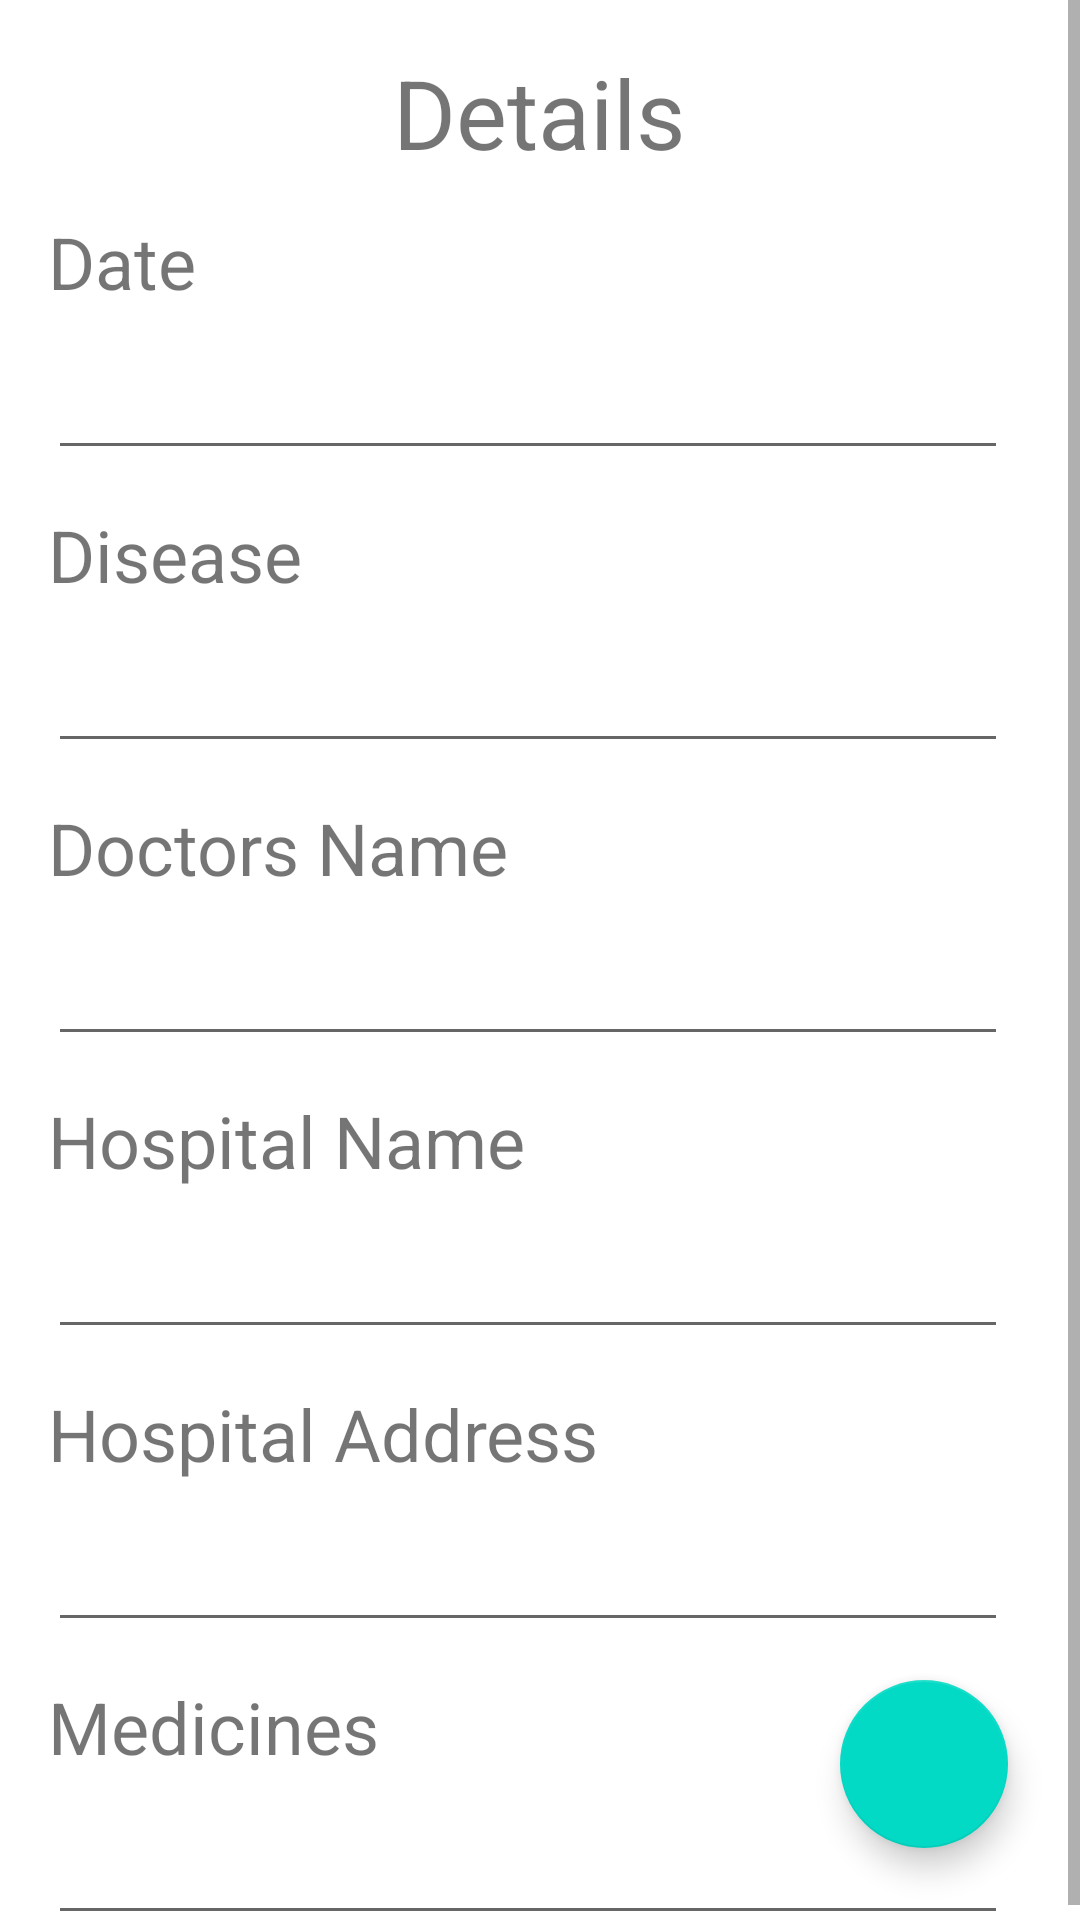

Produce the Android XML layout that renders to this screen, including the resource entries it uses.
<!-- AndroidManifest.xml: application theme Theme.MedicalHistory -->
<!-- res/layout/activity_add_disease.xml -->
<?xml version="1.0" encoding="utf-8"?>

<RelativeLayout android:layout_height="match_parent"
    android:layout_width="match_parent"
    xmlns:android="http://schemas.android.com/apk/res/android"
    xmlns:app="http://schemas.android.com/apk/res-auto">
        <ScrollView xmlns:android="http://schemas.android.com/apk/res/android"
            android:layout_width="match_parent"
            android:layout_height="match_parent"
            xmlns:app="http://schemas.android.com/apk/res-auto">

                <RelativeLayout
                    android:layout_width="match_parent"
                    android:layout_height="match_parent">

                        <TextView
                            android:id="@+id/detailsTextView"
                            android:layout_width="wrap_content"
                            android:layout_height="wrap_content"
                            android:layout_centerHorizontal="true"
                            android:layout_marginTop="16dp"
                            android:text="Details"
                            android:textSize="32sp" />

                        <TextView
                            android:id="@+id/dateTextView"
                            android:layout_width="wrap_content"
                            android:layout_height="wrap_content"
                            android:layout_below="@+id/detailsTextView"
                            android:text="Date"
                            android:textSize="24sp"
                            android:layout_marginLeft="16dp"
                            android:layout_marginTop="12dp"/>

                        <EditText
                            android:id="@+id/dateEditText"
                            android:layout_width="match_parent"
                            android:layout_height="wrap_content"
                            android:layout_below="@+id/dateTextView"
                            android:layout_alignStart="@+id/dateTextView"
                            android:layout_marginTop="12dp"
                            android:layout_marginRight="24dp"
                            android:inputType="text"/>


                        <TextView
                            android:id="@+id/diseaseTextView"
                            android:layout_width="wrap_content"
                            android:layout_height="wrap_content"
                            android:layout_below="@+id/dateEditText"
                            android:layout_marginLeft="16dp"
                            android:layout_marginTop="12dp"
                            android:text="Disease"
                            android:textSize="24sp" />

                        <EditText
                            android:id="@+id/diseaseEditText"
                            android:layout_width="match_parent"
                            android:layout_height="wrap_content"
                            android:layout_below="@+id/diseaseTextView"
                            android:layout_alignStart="@+id/diseaseTextView"
                            android:layout_marginTop="12dp"
                            android:layout_marginRight="24dp"
                            android:inputType="text"
                            android:maxLines="1" />

                        <TextView
                            android:id="@+id/doctorNameTextView"
                            android:layout_width="wrap_content"
                            android:layout_height="wrap_content"
                            android:layout_below="@+id/diseaseEditText"
                            android:layout_alignStart="@+id/diseaseEditText"
                            android:layout_marginTop="12dp"
                            android:text="Doctors Name"
                            android:textSize="24sp" />

                        <EditText
                            android:id="@+id/doctorNameEditText"
                            android:layout_width="match_parent"
                            android:layout_height="wrap_content"
                            android:layout_below="@+id/doctorNameTextView"
                            android:layout_alignStart="@+id/doctorNameTextView"
                            android:layout_marginTop="12dp"
                            android:layout_marginRight="24dp"
                            android:inputType="text"
                            android:maxLines="1" />

                        <TextView
                            android:id="@+id/hospitalTextView"
                            android:layout_width="wrap_content"
                            android:layout_height="wrap_content"
                            android:layout_below="@+id/doctorNameEditText"
                            android:layout_alignStart="@+id/doctorNameEditText"
                            android:layout_marginTop="12dp"
                            android:text="Hospital Name"
                            android:textSize="24sp" />

                        <EditText
                            android:id="@+id/hospitalEditText"
                            android:layout_width="match_parent"
                            android:layout_height="wrap_content"
                            android:layout_below="@+id/hospitalTextView"
                            android:layout_alignStart="@+id/hospitalTextView"
                            android:layout_marginTop="12dp"
                            android:layout_marginRight="24dp"
                            android:inputType="text"
                            android:maxLines="1" />

                        <TextView
                            android:id="@+id/addressTextView"
                            android:layout_width="wrap_content"
                            android:layout_height="wrap_content"
                            android:layout_below="@+id/hospitalEditText"
                            android:layout_alignStart="@+id/hospitalEditText"
                            android:layout_marginTop="12dp"
                            android:text="Hospital Address"
                            android:textSize="24sp" />

                        <EditText
                            android:id="@+id/addressEditText"
                            android:layout_width="match_parent"
                            android:layout_height="wrap_content"
                            android:layout_below="@+id/addressTextView"
                            android:layout_alignStart="@+id/addressTextView"
                            android:layout_marginTop="12dp"
                            android:layout_marginRight="24dp"
                            android:inputType="text" />

                        <TextView
                            android:id="@+id/medicineTextView"
                            android:layout_width="wrap_content"
                            android:layout_height="wrap_content"
                            android:layout_below="@+id/addressEditText"
                            android:layout_alignStart="@+id/addressEditText"
                            android:layout_marginTop="12dp"
                            android:text="Medicines"
                            android:textSize="24sp" />

                        <EditText
                            android:id="@+id/medicineEditText"
                            android:layout_width="match_parent"
                            android:layout_height="wrap_content"
                            android:layout_below="@+id/medicineTextView"
                            android:layout_alignStart="@+id/medicineTextView"
                            android:layout_marginTop="12dp"
                            android:layout_marginRight="24dp"
                            android:inputType="text"
                            android:maxLines="1"/>



                </RelativeLayout>
        </ScrollView>
        <com.google.android.material.floatingactionbutton.FloatingActionButton
            android:id="@+id/addDiseaseItem"
            android:src="@drawable/ic_baseline_check_24"
            app:fabSize="normal"
            android:layout_width="wrap_content"
            android:layout_height="wrap_content"
            android:layout_alignParentBottom="true"
            android:layout_alignParentRight="true"
            android:layout_marginBottom="24dp"
            android:layout_marginRight="24dp"/>
</RelativeLayout>
<!-- resources referenced by this layout -->
<resources>
  <style name="Theme.MedicalHistory" parent="Theme.MaterialComponents.DayNight.DarkActionBar">
          
          <item name="colorPrimary">@color/purple_500</item>
          <item name="colorPrimaryVariant">@color/purple_700</item>
          <item name="colorOnPrimary">@color/white</item>
          
          <item name="colorSecondary">@color/teal_200</item>
          <item name="colorSecondaryVariant">@color/teal_700</item>
          <item name="colorOnSecondary">@color/black</item>
          
          <item name="android:statusBarColor" tools:targetApi="l">?attr/colorPrimaryVariant</item>
          
      </style>
  <!-- not gathered from this repository: default colours our renderer supplied (Android Studio template values) -->
  <color name="purple_500">#FF6200EE</color>
  <color name="purple_700">#FF3700B3</color>
  <color name="teal_200">#FF03DAC5</color>
  <color name="teal_700">#FF018786</color>
  <color name="black">#FF000000</color>
  <color name="white">#FFFFFFFF</color>
</resources>
